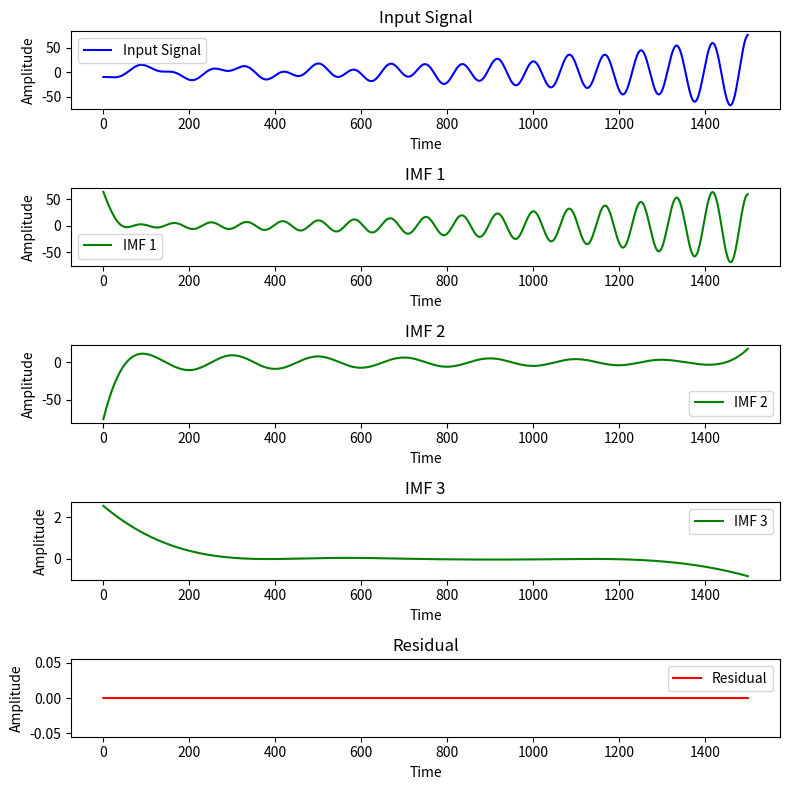

The matplotlib source for this figure: (Note: this script raises an exception after producing the figure.)
from scipy.signal import find_peaks
from scipy.interpolate import interp1d
import matplotlib.pyplot as plt
import numpy as np


def get_envelopes(signal, interp_method="cubic"):
    upper_peaks, p = find_peaks(signal)
    lower_peaks, p = find_peaks(-signal)

    if len(upper_peaks) < 4 or len(lower_peaks) < 4:  #Unable to extract more IMFs
        return None, None

    xAxis = np.arange(len(signal))
    interp_upper = interp1d(upper_peaks, signal[upper_peaks], kind=interp_method, fill_value="extrapolate")
    interp_lower = interp1d(lower_peaks, signal[lower_peaks], kind=interp_method, fill_value="extrapolate")

    upper_envelope = interp_upper(xAxis)
    lower_envelope = interp_lower(xAxis)

    return upper_envelope, lower_envelope


def EMD(input_signal, sd_threshold=2, max_imfs=10, max_iterations = 10, zero_padding_elements = 0):
    imf_list = []
    sifted_signal = np.copy(input_signal) #r0 = y. Updated every time an IMF is subtracted from it
    for n in range(max_imfs):
        res = np.copy(sifted_signal) #h_k-1 = r_n-1
        for k in range(max_iterations):
            upper_envelope, lower_envelope = get_envelopes(res)

            if upper_envelope is None or lower_envelope is None:
                break

            if zero_padding_elements > 0: #To mitigate edge effects. Skips if zero or negative.
                upper_envelope[0:zero_padding_elements] = 0
                upper_envelope[-zero_padding_elements:] = 0
                lower_envelope[0:zero_padding_elements] = 0
                lower_envelope[-zero_padding_elements:] = 0

            avg_envelope = (upper_envelope + lower_envelope) / 2
            res_old = np.copy(res)
            res = res - avg_envelope #h_k = h_k-1 - m_k-1


            #plt.figure(figsize=(10, 8))
            #plt.plot(xAxis, res_old, label='signal')
            #plt.plot(xAxis, upper_envelope, label='upper envelope')
            #plt.plot(xAxis, lower_envelope, label='lower envelope')
            #plt.plot(xAxis, avg_envelope, label='average envelope')
            #plt.title('Visualizing envelopes iteration ' + str(len(imf_list)))
            #plt.xlim(0, 100)
            #plt.legend(loc='lower right')

            print(np.std(res-res_old))

            if np.std(res-res_old) < sd_threshold:
                break

        imf_list.append(res)
        sifted_signal -= res
        print("--------")

    return sifted_signal, imf_list


def plot_emd_results(input_signal, imf_list, residual):
    num_imfs = len(imf_list)

    # Create a grid of subplots for IMFs and residual
    fig, axes = plt.subplots(num_imfs + 2, 1, figsize=(8, 2 * (num_imfs + 1)))

    # Plot the input signal
    axes[0].plot(input_signal, label='Input Signal', color='blue')
    axes[0].set_title('Input Signal')

    # Plot each IMF
    for i, imf in enumerate(imf_list):
        axes[i + 1].plot(imf, label=f'IMF {i + 1}', color='green')
        axes[i + 1].set_title(f'IMF {i + 1}')

    # Plot the residual
    axes[num_imfs+1].plot(residual, label='Residual', color='red')
    axes[num_imfs+1].set_title('Residual')

    # Set labels and legend for all subplots
    for ax in axes:
        ax.set_xlabel('Time')
        ax.set_ylabel('Amplitude')
        ax.legend()

    plt.tight_layout()
    plt.show()

#input_signal = np.random.randn(500)

def f(t):
    return 10*np.exp(.2*t)*np.cos(2.4*np.pi*t) + 8*np.exp(-.1*t)*np.cos(np.pi*t)


start = -5
end = 10
fs = 100


input_signal = f(np.arange(start, end, 1/fs))

np.random.seed(0)
#input_signal = np.random.randn(500)


res, imf_list = EMD(input_signal, max_imfs=3, zero_padding_elements=0)


plot_emd_results(input_signal, imf_list, res)



#res, imf_list = EMD(input_signal, 40000000, max_iterations=2, max_imfs=2, zero_padding=True)




plt.figure()
for i in range(len(imf_list)):
    plt.subplot((len(imf_list)+1)//2 + 1, 2, i+1)
    plt.plot(xAxis, imf_list[i])
    plt.title("imf"+str(i+1))


plt.subplot((len(imf_list)+1)//2 + 1, 2, len(imf_list)+1)
plt.plot(xAxis, res)
plt.title("res")


plt.figure()
plt.plot(xAxis, input_signal)
plt.title("Original signal")

#plt.plot(xAxis, imf_list[0])

#plt.plot(xAxis, res, label="res")
#plt.plot(xAxis, sig)
#plt.plot(upper_peaks, sig[upper_peaks], "o")
#plt.plot(lower_peaks, sig[lower_peaks], "o")
#plt.plot(xAxis, upper_envelope)
#plt.plot(xAxis, lower_envelope)
#plt.plot(xAxis, res, label = "res")
#plt.plot(xAxis, imf, label = "imf")
#plt.xlabel("Sample")
#plt.legend()

plt.show()